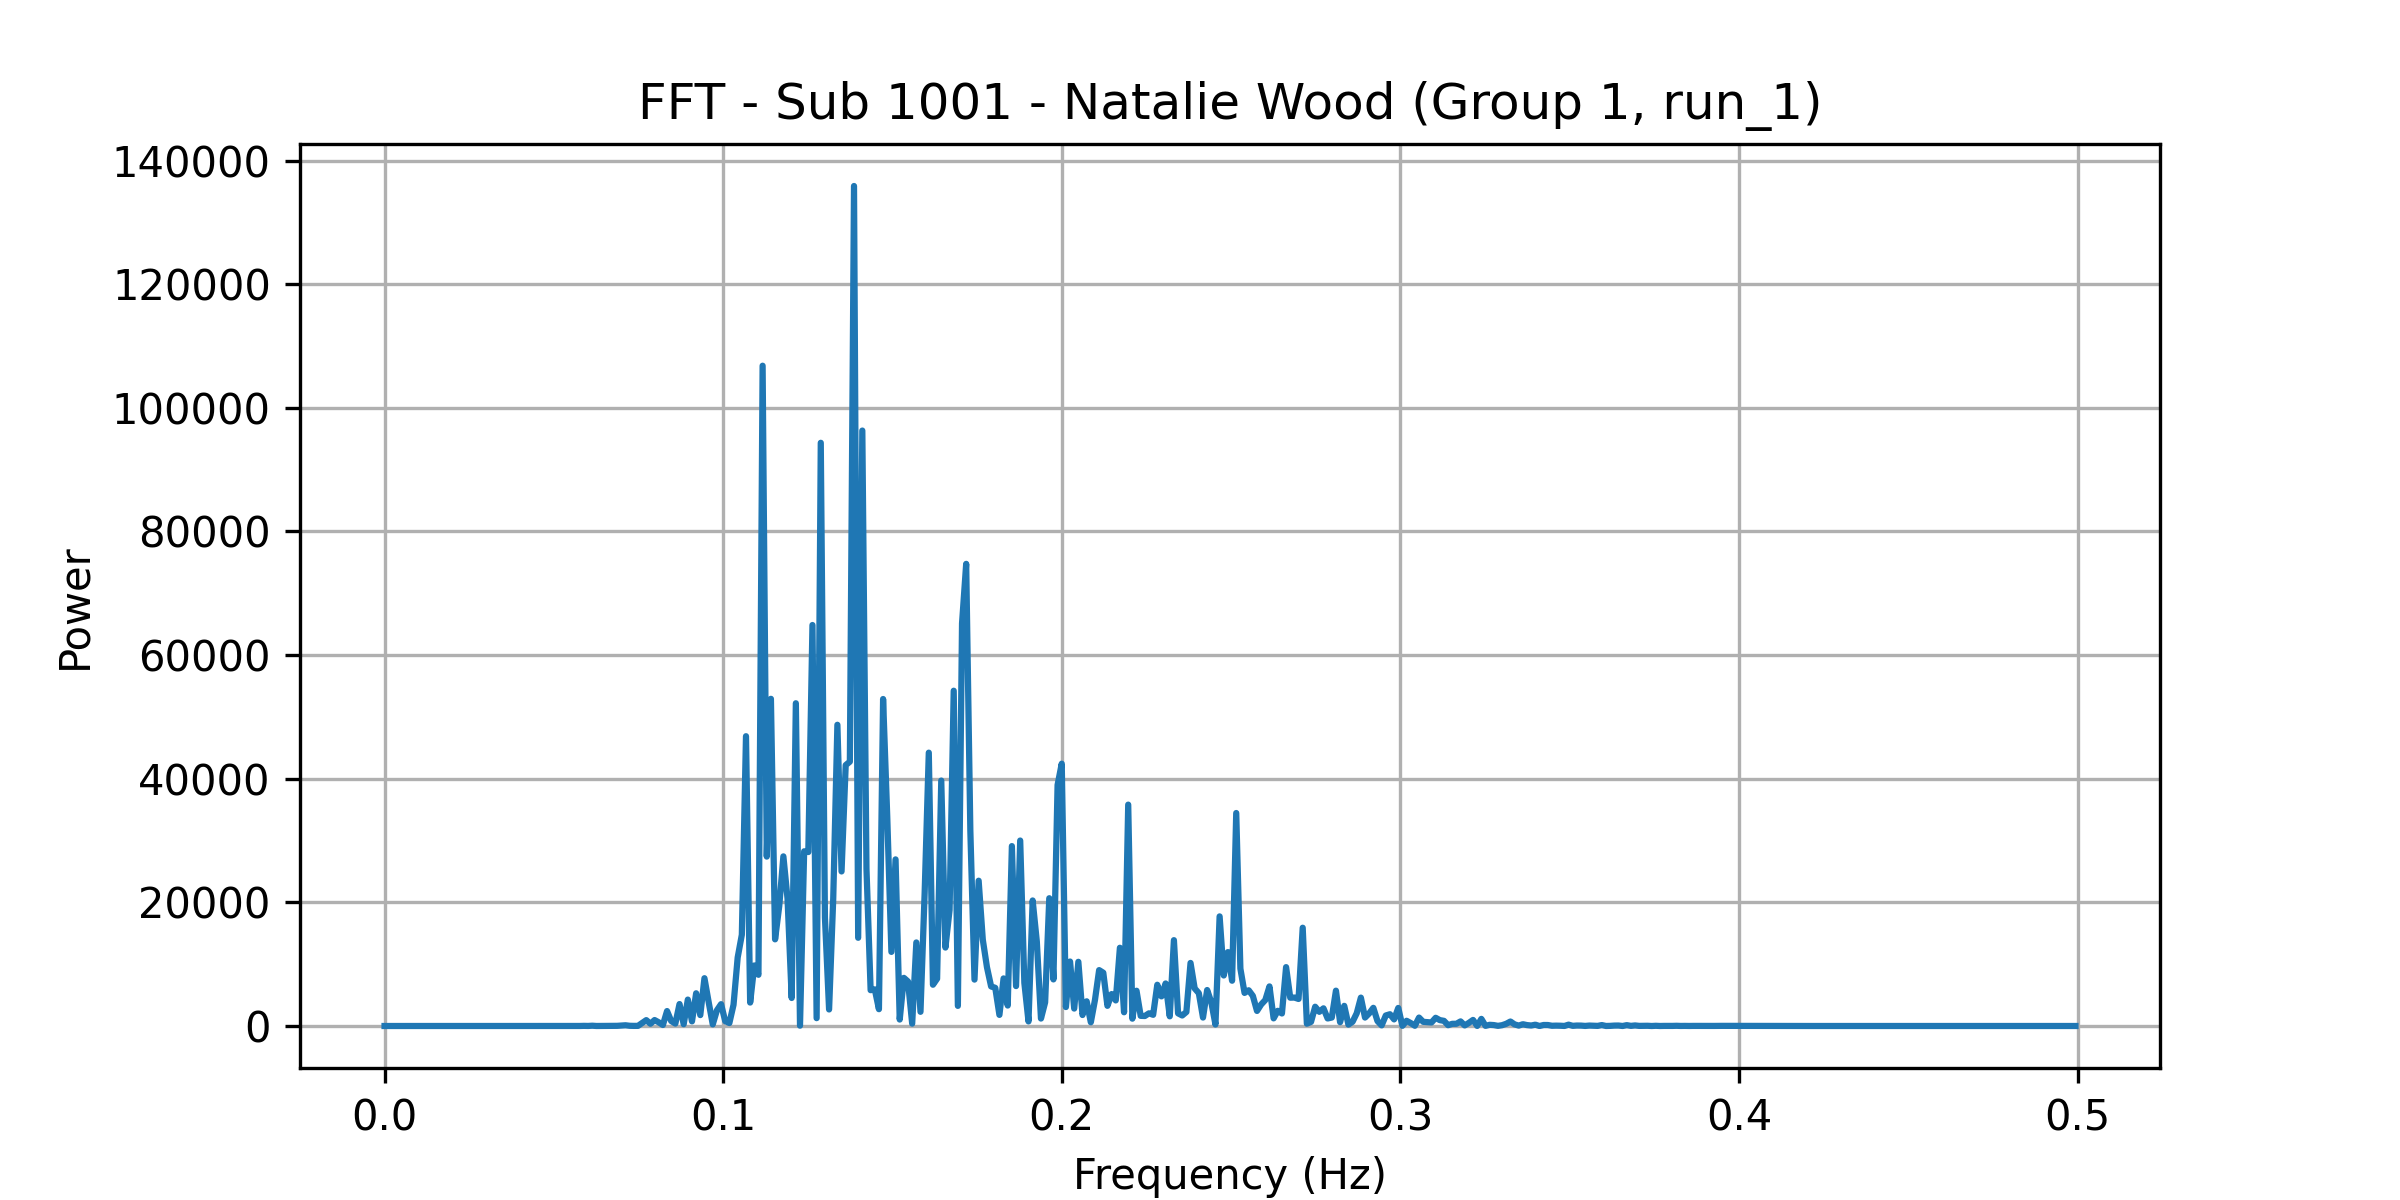

The data file committed next to this chart (first rows):
frequency, power
0.0, 0.201
0.001227, 1.706
0.002454, 1.086
0.003681, 0.5583
0.004908, 1.269
0.006135, 0.3921
0.007362, 0.2962
0.008589, 0.7138
0.009816, 0.5099
0.01104, 0.6557
0.01227, 1.11
0.0135, 1.153
0.01472, 0.2497
0.01595, 1.463
0.01718, 0.1574
0.0184, 0.9377
0.01963, 1.302
0.02086, 1.061
0.02209, 1.121
0.02331, 1.868
0.02454, 0.3457
0.02577, 0.8331
0.02699, 0.4262
0.02822, 0.7261
0.02945, 0.7359
0.03067, 0.9595
0.0319, 1.209
0.03313, 0.4555
0.03436, 1.411
0.03558, 0.6653
0.03681, 1.688
0.03804, 3.032
0.03926, 2.012
0.04049, 2.369
0.04172, 1.531
0.04294, 2.657
0.04417, 2.489
0.0454, 2.326
0.04663, 1.909
0.04785, 2.212
0.04908, 3.942
0.05031, 5.093
0.05153, 1.145
0.05276, 4.885
0.05399, 4.66
0.05521, 1.248
0.05644, 6.757
0.05767, 5.018
0.0589, 22.51
0.06012, 8.279
0.06135, 47.11
0.06258, 3.052
0.0638, 10.36
0.06503, 18.26
0.06626, 34.18
0.06748, 50.1
0.06871, 27.57
0.06994, 75.01
0.07117, 116.6
0.07239, 35.32
... 348 more rows
